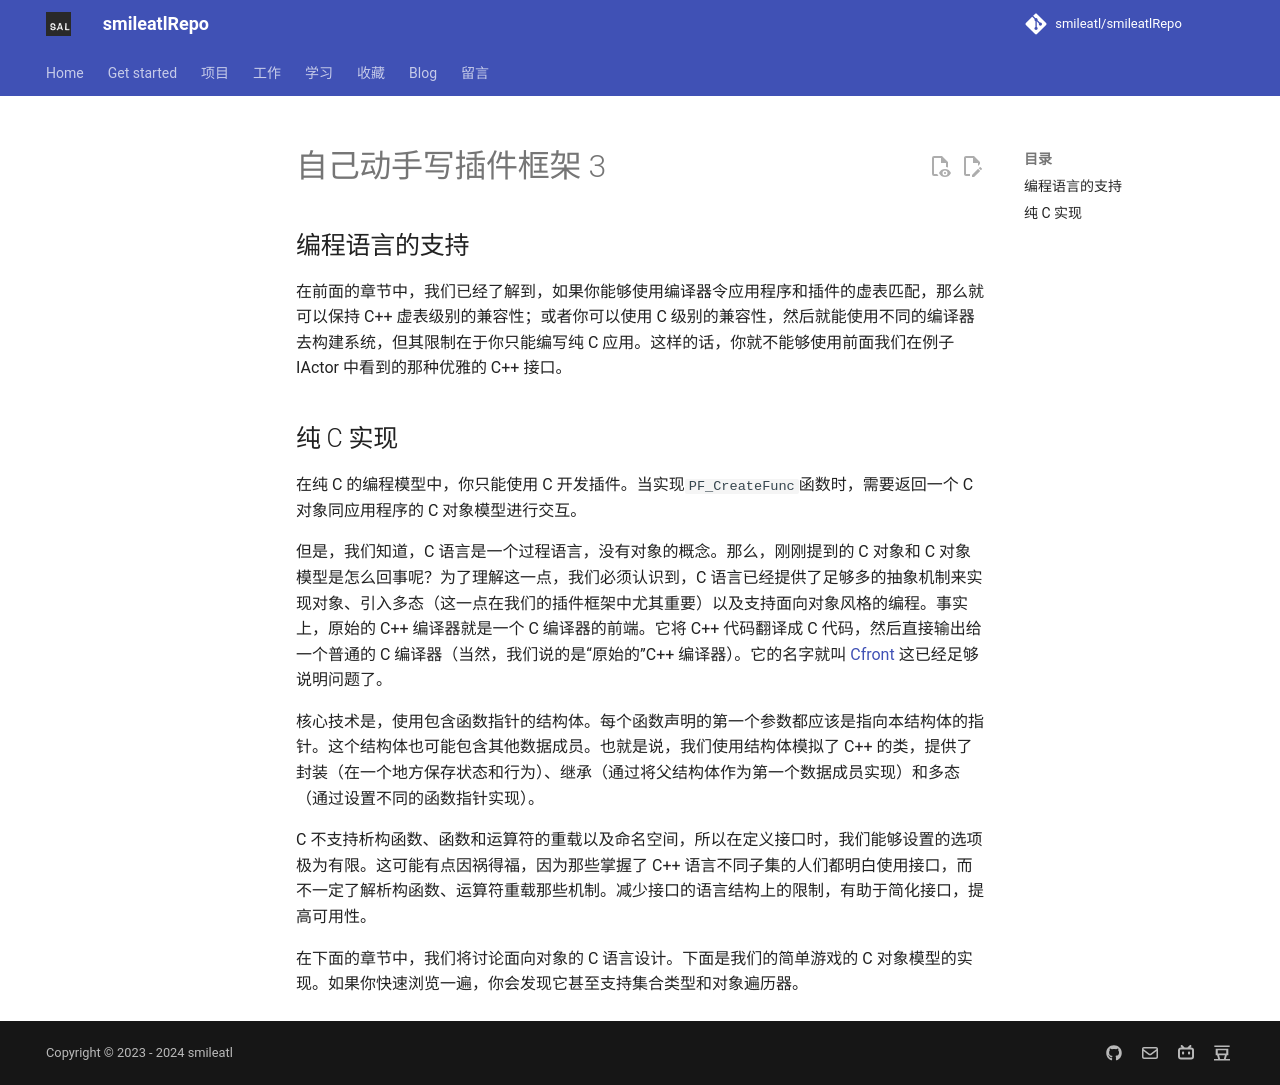

repository: smileatl/smileatlRepo · page: MyWork/SalCore/自己动手写插件框架-3/index.html · generator: mkdocs

## 编程语言的支持

在前面的章节中，我们已经了解到，如果你能够使用编译器令应用程序和插件的虚表匹配，那么就可以保持 C++ 虚表级别的兼容性；或者你可以使用 C 级别的兼容性，然后就能使用不同的编译器去构建系统，但其限制在于你只能编写纯 C 应用。这样的话，你就不能够使用前面我们在例子 IActor 中看到的那种优雅的 C++ 接口。

## 纯 C 实现

在纯 C 的编程模型中，你只能使用 C 开发插件。当实现`PF_CreateFunc`函数时，需要返回一个 C 对象同应用程序的 C 对象模型进行交互。

但是，我们知道，C 语言是一个过程语言，没有对象的概念。那么，刚刚提到的 C 对象和 C 对象模型是怎么回事呢？为了理解这一点，我们必须认识到，C 语言已经提供了足够多的抽象机制来实现对象、引入多态（这一点在我们的插件框架中尤其重要）以及支持面向对象风格的编程。事实上，原始的 C++ 编译器就是一个 C 编译器的前端。它将 C++ 代码翻译成 C 代码，然后直接输出给一个普通的 C 编译器（当然，我们说的是“原始的”C++ 编译器）。它的名字就叫 [Cfront](http://en.wikipedia.org/wiki/Cfront) 这已经足够说明问题了。

核心技术是，使用包含函数指针的结构体。每个函数声明的第一个参数都应该是指向本结构体的指针。这个结构体也可能包含其他数据成员。也就是说，我们使用结构体模拟了 C++ 的类，提供了封装（在一个地方保存状态和行为）、继承（通过将父结构体作为第一个数据成员实现）和多态（通过设置不同的函数指针实现）。

C 不支持析构函数、函数和运算符的重载以及命名空间，所以在定义接口时，我们能够设置的选项极为有限。这可能有点因祸得福，因为那些掌握了 C++ 语言不同子集的人们都明白使用接口，而不一定了解析构函数、运算符重载那些机制。减少接口的语言结构上的限制，有助于简化接口，提高可用性。

在下面的章节中，我们将讨论面向对象的 C 语言设计。下面是我们的简单游戏的 C 对象模型的实现。如果你快速浏览一遍，你会发现它甚至支持集合类型和对象遍历器。
